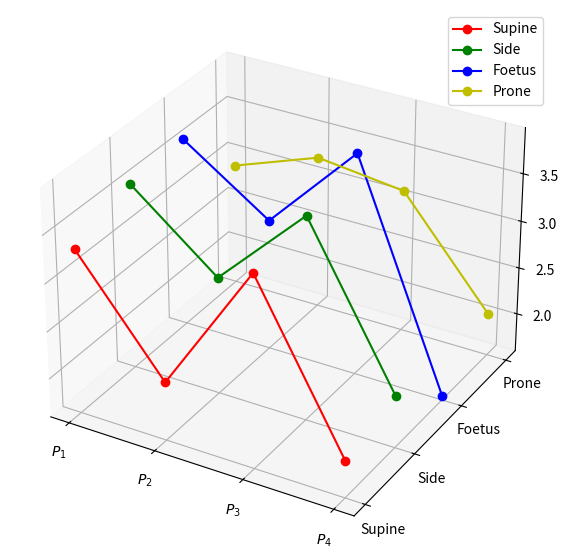

The matplotlib source for this figure:
import matplotlib.pyplot as plt
import numpy as np

# Data from the image
labels = ['P1', 'P2', 'P3', 'P4']
supine = [3.32, 2.21, 3.61, 1.98]
side = [3.55, 2.83, 3.73, 2.14]
foetus = [3.59, 2.98, 3.93, 1.64]
prone = [2.89, 3.22, 3.11, 2.04]

# Number of groups
x = np.arange(len(labels))
y = np.array([0, 1, 2, 3])  # Supine, Side, Foetus, Prone
x, y = np.meshgrid(x, y)

# Flatten the arrays for 3D plotting
x = x.flatten()
y = y.flatten()
z = np.zeros_like(x)

# Heights (pressure values) for each point
height = np.array([supine, side, foetus, prone]).flatten()

# Colors for each sleeping position
colors = ['r', 'g', 'b', 'y']  # Supine, Side, Foetus, Prone

# Create a 3D line plot with larger figure size
fig = plt.figure(figsize=(7, 6))
ax = fig.add_subplot(111, projection='3d')

# Plotting the lines for each sleeping position with different colors
for i, color in enumerate(colors):
    ax.plot(x[y == i], y[y == i], height[y == i], color=color, label=['Supine', 'Side', 'Foetus', 'Prone'][i], marker='o')

# Setting labels and ticks
ax.set_xticks(np.arange(len(labels)))
ax.set_xticklabels([r'$P_1$', r'$P_2$', r'$P_3$', r'$P_4$'])

ax.set_yticks(np.arange(4))
ax.set_yticklabels(['Supine', 'Side', 'Foetus', 'Prone'])

ax.legend()

# Adjust layout to minimize blank spaces
plt.subplots_adjust(left=0.01, right=0.95, top=0.95, bottom=0.05)
plt.savefig('yali.png', format='png', bbox_inches='tight', dpi=100)
# Show plot
plt.show()
